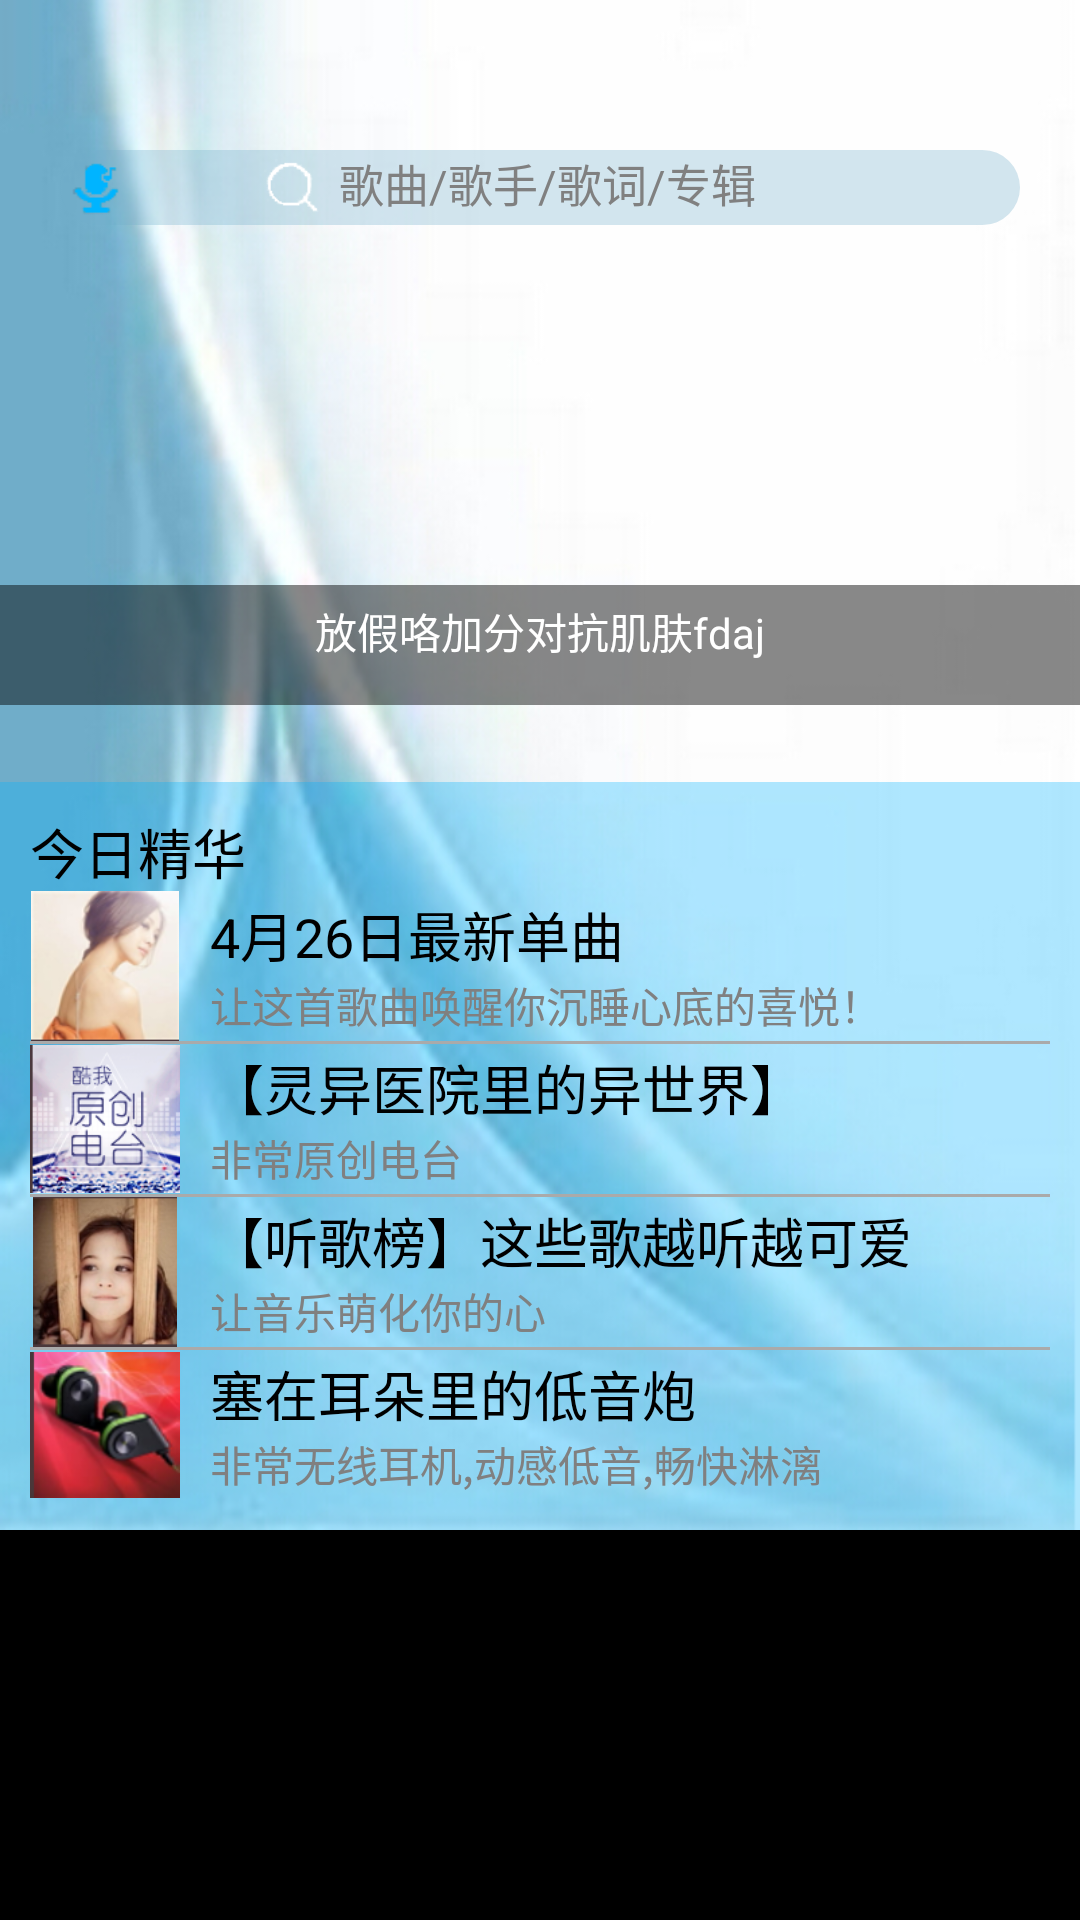

Reconstruct the res/layout file that produces this screen, plus the resources it refers to.
<!-- AndroidManifest.xml: application theme MyTheme -->
<!-- res/layout/fragment_musicdb.xml -->
<ScrollView xmlns:android="http://schemas.android.com/apk/res/android"
    xmlns:tools="http://schemas.android.com/tools"
    android:layout_width="match_parent"
    android:layout_height="match_parent" >

    <RelativeLayout
        android:layout_width="match_parent"
        android:layout_height="match_parent"
        android:background="@drawable/musicdb_bg"
        tools:context="edu.ecjtu.activities.MainActivity$PlaceholderFragment" >

        

        <LinearLayout
            android:id="@+id/ll_online_search"
            android:layout_width="match_parent"
            android:layout_height="wrap_content"
            android:layout_marginBottom="10dp"
            android:layout_marginLeft="20dp"
            android:layout_marginRight="20dp"
            android:layout_marginTop="50dp"
            android:background="@drawable/online_search_et" >

            <ImageView
                android:layout_width="25dp"
                android:layout_height="25dp"
                android:padding="3dp"
                android:scaleType="fitXY"
                android:src="@drawable/online_audio_search_icon" />

            <ImageView
                android:layout_width="25dp"
                android:layout_height="25dp"
                android:layout_marginLeft="40dp"
                android:padding="3dp"
                android:scaleType="fitXY"
                android:src="@drawable/local_search" />

            <EditText
                android:id="@+id/et_onlinesearch_db"
                android:layout_width="match_parent"
                android:layout_height="match_parent"
                android:layout_margin="3dp"
                android:background="@null"
                android:hint="歌曲/歌手/歌词/专辑"
                android:textColor="#FFFFFFFF"
                android:textSize="15sp" />
        </LinearLayout>

        

        <android.support.v4.view.ViewPager
            android:id="@+id/vp_image"
            android:layout_width="match_parent"
            android:layout_height="150dp"
            android:layout_below="@id/ll_online_search" />

        <LinearLayout
            android:layout_width="match_parent"
            android:layout_height="40dp"
            android:layout_alignBottom="@id/vp_image"
            android:background="#77000000"
            android:orientation="vertical" >

            <TextView
                android:id="@+id/tv_intro"
                android:layout_width="wrap_content"
                android:layout_height="wrap_content"
                android:layout_gravity="center_horizontal"
                android:background="@android:color/transparent"
                android:ellipsize="end"
                android:paddingTop="5dp"
                android:singleLine="true"
                android:text="放假咯加分对抗肌肤fdaj"
                android:textColor="#ffffff" />

            <LinearLayout
                android:id="@+id/ll_dot"
                android:layout_width="wrap_content"
                android:layout_height="wrap_content"
                android:layout_gravity="center_horizontal"
                android:layout_marginTop="3dp"
                android:background="@android:color/transparent"
                android:orientation="horizontal" >
            </LinearLayout>
        </LinearLayout>

        <GridView
            android:id="@+id/gv_musicdb"
            android:layout_width="match_parent"
            android:layout_height="wrap_content"
            android:layout_below="@id/vp_image"
            android:layout_marginBottom="15dp"
            android:background="@null"
            android:horizontalSpacing="5dp"
            android:numColumns="3"
            android:verticalSpacing="5dp" />

        <LinearLayout
            android:layout_width="match_parent"
            android:layout_height="match_parent"
            android:layout_below="@id/gv_musicdb"
            android:background="#5000B4FF"
            android:orientation="vertical"
            android:padding="10dp" >

            <TextView
                android:layout_width="wrap_content"
                android:layout_height="wrap_content"
                android:text="今日精华"
                android:textColor="#FF000000"
                android:textSize="18sp" />

            <include layout="@layout/musicdb_lv_item_layout" />

            <View style="@style/v_devide_style" />

            <include layout="@layout/musicdb_lv_item_layoutb" />

            <View style="@style/v_devide_style" />

            <include layout="@layout/musicdb_lv_item_layoutc" />

            <View style="@style/v_devide_style" />

            <include layout="@layout/musicdb_lv_item_layoutd" />
        </LinearLayout>
    </RelativeLayout>

</ScrollView>
<!-- res/layout/musicdb_lv_item_layout.xml (included above) -->
<?xml version="1.0" encoding="utf-8"?>
<LinearLayout xmlns:android="http://schemas.android.com/apk/res/android"
    android:layout_width="match_parent"
    android:layout_height="wrap_content"
    android:orientation="horizontal" >

    <ImageView
        android:id="@+id/iv_musicdb_lv"
        style="@style/musicdb_item_iv_style"
        android:src="@drawable/musicdb_newest_songs" />

    <LinearLayout style="@style/ll_musicdb_item_style" >

        <TextView
            android:id="@+id/tv_musicdb_titlea"
            style="@style/tv_musicdb_title_style"
            android:text="4月26日最新单曲" />

        <TextView
            style="@style/tv_musicdb_description_style"
            android:text="让这首歌曲唤醒你沉睡心底的喜悦！" />
    </LinearLayout>

</LinearLayout>
<!-- res/layout/musicdb_lv_item_layoutb.xml (included above) -->
<?xml version="1.0" encoding="utf-8"?>
<LinearLayout xmlns:android="http://schemas.android.com/apk/res/android"
    android:layout_width="match_parent"
    android:layout_height="wrap_content"
    android:orientation="horizontal" >

    <ImageView
        style="@style/musicdb_item_iv_style"
        android:src="@drawable/musicdb_originalradio" />

    <LinearLayout style="@style/ll_musicdb_item_style" >

        <TextView
            style="@style/tv_musicdb_title_style"
            android:text="【灵异医院里的异世界】" />

        <TextView
            android:id="@+id/tv_musicdb_descriptionb"
            style="@style/tv_musicdb_description_style"
            android:text="非常原创电台" />
    </LinearLayout>

</LinearLayout>
<!-- res/layout/musicdb_lv_item_layoutc.xml (included above) -->
<?xml version="1.0" encoding="utf-8"?>
<LinearLayout xmlns:android="http://schemas.android.com/apk/res/android"
    android:layout_width="match_parent"
    android:layout_height="wrap_content"
    android:orientation="horizontal" >

    <ImageView
        style="@style/musicdb_item_iv_style"
        android:src="@drawable/musicdb_songlist" />

    <LinearLayout style="@style/ll_musicdb_item_style" >

        <TextView
            style="@style/tv_musicdb_title_style"
            android:text="【听歌榜】这些歌越听越可爱" />

        <TextView
            style="@style/tv_musicdb_description_style"
            android:text="让音乐萌化你的心" />
    </LinearLayout>

</LinearLayout>
<!-- res/layout/musicdb_lv_item_layoutd.xml (included above) -->
<?xml version="1.0" encoding="utf-8"?>
<LinearLayout xmlns:android="http://schemas.android.com/apk/res/android"
    android:layout_width="match_parent"
    android:layout_height="wrap_content"
    android:orientation="horizontal" >

    <ImageView
        style="@style/musicdb_item_iv_style"
        android:src="@drawable/musicdb_stickinear" />

    <LinearLayout style="@style/ll_musicdb_item_style" >

        <TextView
            style="@style/tv_musicdb_title_style"
            android:text="塞在耳朵里的低音炮" />

        <TextView
            style="@style/tv_musicdb_description_style"
            android:text="非常无线耳机,动感低音,畅快淋漓" />
    </LinearLayout>

</LinearLayout>
<!-- resources referenced by this layout -->
<resources>
  <!-- drawable local_search: png bitmap (drawable-hdpi, 816 bytes) -->
  <!-- drawable musicdb_bg: jpg bitmap (drawable-hdpi, 112478 bytes) -->
  <!-- drawable musicdb_newest_songs: png bitmap (drawable-hdpi, 17761 bytes) -->
  <!-- drawable musicdb_originalradio: png bitmap (drawable-hdpi, 26492 bytes) -->
  <!-- drawable musicdb_songlist: png bitmap (drawable-hdpi, 23476 bytes) -->
  <!-- drawable musicdb_stickinear: png bitmap (drawable-hdpi, 22798 bytes) -->
  <!-- drawable online_audio_search_icon: png bitmap (drawable-hdpi, 3615 bytes) -->
  <!-- drawable online_search_et (drawable) -->
  <?xml version="1.0" encoding="utf-8"?>
  <shape xmlns:android="http://schemas.android.com/apk/res/android"
      android:shape="rectangle" >
  
      <corners android:radius="20dp" />
  
      <size android:height="20dp" />
  
      <solid android:color="#5070ADC8" />
  
  </shape>
  <style name="ll_musicdb_item_style">
          <item name="android:layout_width">match_parent</item>
          <item name="android:layout_height">wrap_content</item>
          <item name="android:layout_gravity">center_vertical</item>
          <item name="android:layout_marginLeft">10dp</item>
          <item name="android:orientation">vertical</item>
      </style>
  <style name="musicdb_item_iv_style">
          <item name="android:layout_width">50dp</item>
          <item name="android:layout_height">50dp</item>
      </style>
  <style name="tv_musicdb_description_style">
          <item name="android:layout_width">wrap_content</item>
          <item name="android:layout_height">wrap_content</item>
          <item name="android:textColor">#FF808080</item>
      </style>
  <style name="tv_musicdb_title_style">
          <item name="android:layout_width">wrap_content</item>
          <item name="android:layout_height">wrap_content</item>
          <item name="android:textColor">#FF000000</item>
          <item name="android:textSize">18sp</item>
      </style>
  <style name="v_devide_style">
          <item name="android:layout_width">match_parent</item>
          <item name="android:layout_height">1dp</item>
          <item name="android:background">#aaa</item>
      </style>
  <style name="MyTheme" parent="android:Theme">
          <item name="android:windowTitleSize">55dp</item>
          
          <item name="android:windowTitleBackgroundStyle">@style/StatusBarBackground</item>
          
      </style>
  <style name="StatusBarBackground">
          <item name="android:background">#04AEDA</item>
      </style>
</resources>
